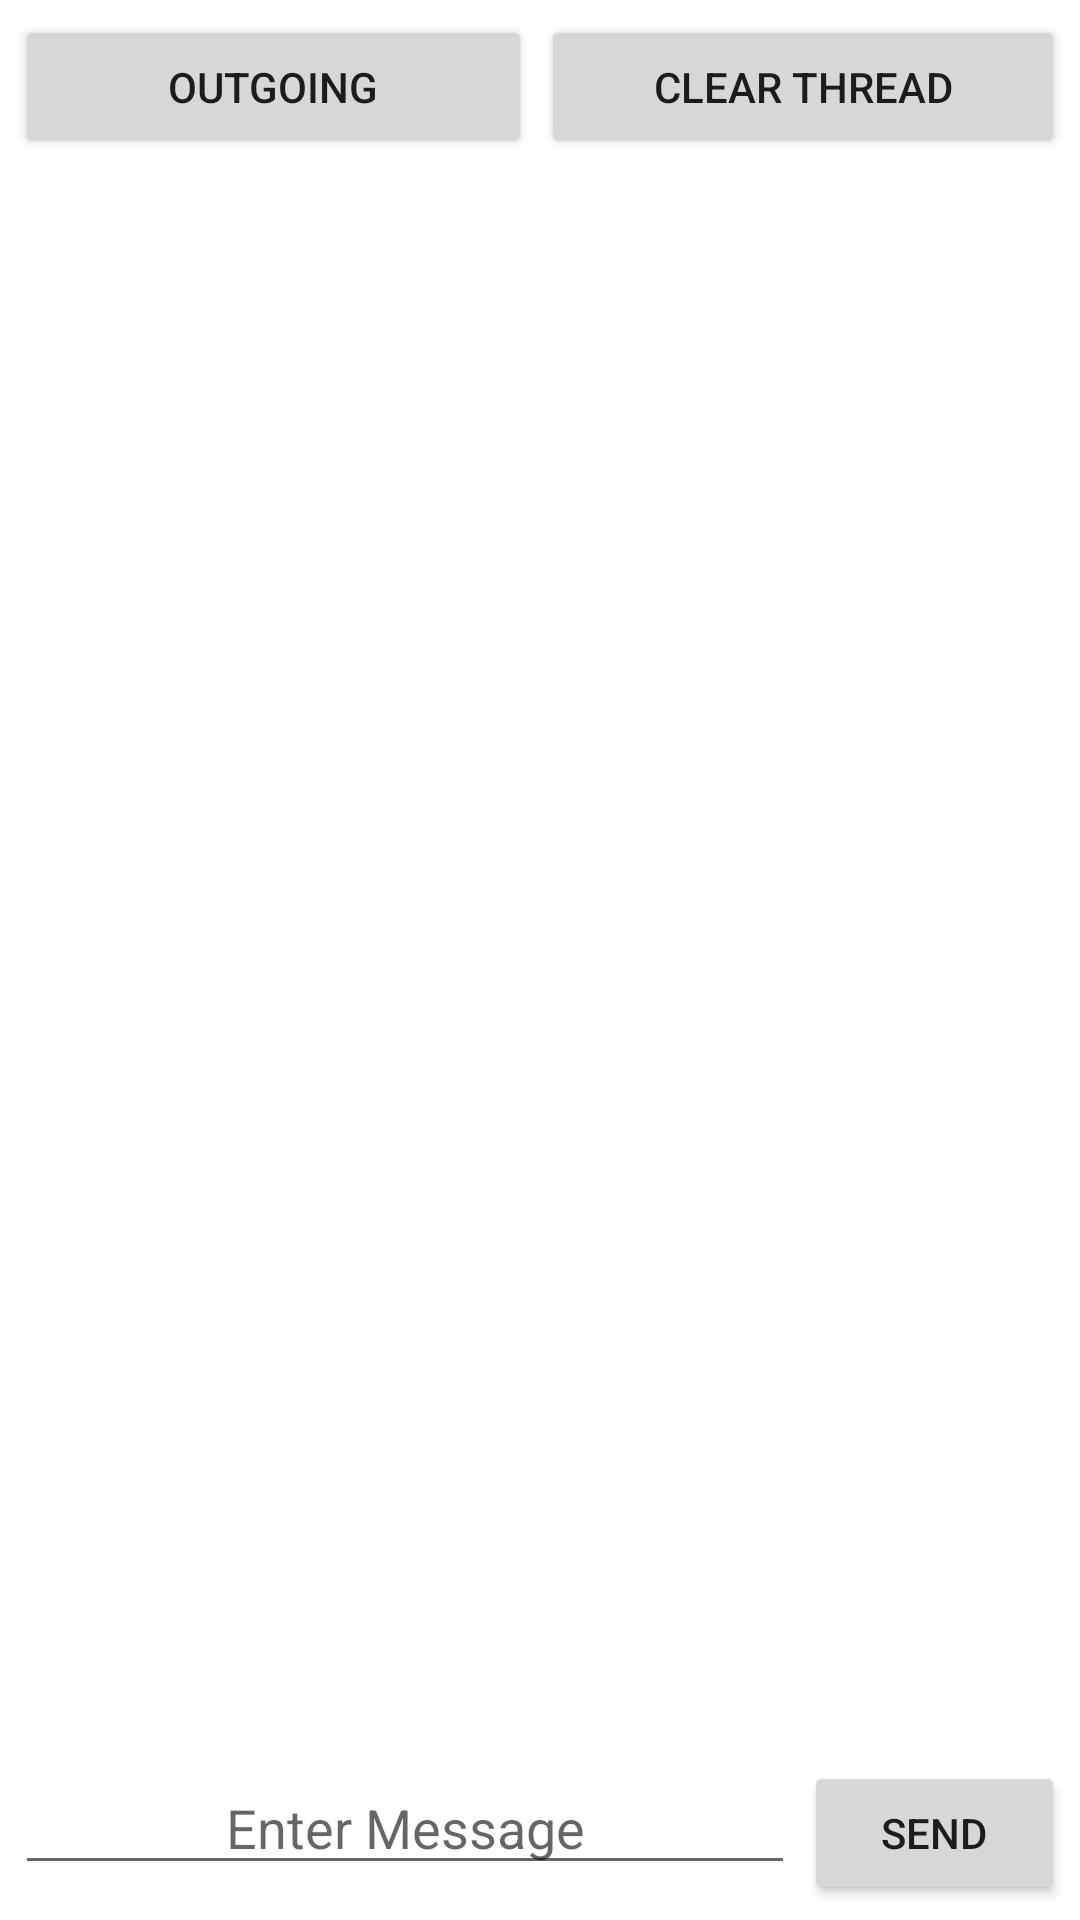

Reconstruct the res/layout file that produces this screen, plus the resources it refers to.
<!-- AndroidManifest.xml: application theme Theme.MM_Messenger -->
<!-- res/layout/main_activity.xml -->
<?xml version="1.0" encoding="utf-8"?>
<RelativeLayout
    xmlns:android="http://schemas.android.com/apk/res/android"
    xmlns:app="http://schemas.android.com/apk/res-auto"
    xmlns:tools="http://schemas.android.com/tools"
    android:layout_width="match_parent"
    android:layout_height="match_parent"
    android:padding="5dp"
    tools:context=".MainActivity">

    <LinearLayout
        android:id="@+id/lytTestButtonsContainer"
        android:layout_width="match_parent"
        android:layout_height="wrap_content"
        android:orientation="horizontal"
        android:layout_alignParentTop="true">

        <Button
            android:id="@+id/btnToggleInOutGoing"
            android:layout_width="match_parent"
            android:layout_height="wrap_content"
            android:layout_weight="0.5"
            android:layout_marginEnd="2.5dp"
            android:text="Outgoing"/>

        <Button
            android:id="@+id/bntClearThread"
            android:layout_width="match_parent"
            android:layout_height="wrap_content"
            android:layout_weight="0.5"
            android:layout_marginStart="0.25dp"
            android:text="Clear Thread"/>

    </LinearLayout>

    <LinearLayout
        android:id="@+id/lytMainFragmentContainer"
        android:layout_width="match_parent"
        android:layout_height="match_parent"
        android:orientation="vertical"
        android:layout_below="@+id/lytTestButtonsContainer"
        android:layout_above="@+id/lytMsgSendingContainer">

    </LinearLayout>

    <LinearLayout
        android:id="@+id/lytMsgSendingContainer"
        android:layout_width="match_parent"
        android:layout_height="wrap_content"
        android:orientation="horizontal"
        android:layout_alignParentBottom="true">

        <EditText
            android:id="@+id/txtMsg"
            android:layout_width="match_parent"
            android:layout_height="wrap_content"
            android:layout_weight="0.25"
            android:layout_marginEnd="2.5dp"
            android:gravity="center"
            android:hint="Enter Message"/>

        <Button
            android:id="@+id/btnSendMsg"
            android:layout_width="match_parent"
            android:layout_height="wrap_content"
            android:layout_weight="0.75"
            android:layout_marginStart="0.25dp"
            android:text="Send"/>

    </LinearLayout>

</RelativeLayout>
<!-- resources referenced by this layout -->
<resources>
  <style name="Theme.MM_Messenger" parent="Theme.MaterialComponents.DayNight.DarkActionBar">
          
          <item name="colorPrimary">@color/purple_500</item>
          <item name="colorPrimaryVariant">@color/purple_700</item>
          <item name="colorOnPrimary">@color/white</item>
          
          <item name="colorSecondary">@color/teal_200</item>
          <item name="colorSecondaryVariant">@color/teal_700</item>
          <item name="colorOnSecondary">@color/black</item>
          
          <item name="android:statusBarColor" tools:targetApi="l">?attr/colorPrimaryVariant</item>
          
      </style>
  <color name="purple_500">#FF6200EE</color>
  <color name="purple_700">#FF3700B3</color>
  <color name="white">#FFFFFFFF</color>
  <color name="teal_200">#FF03DAC5</color>
  <color name="teal_700">#FF018786</color>
  <color name="black">#FF000000</color>
</resources>
